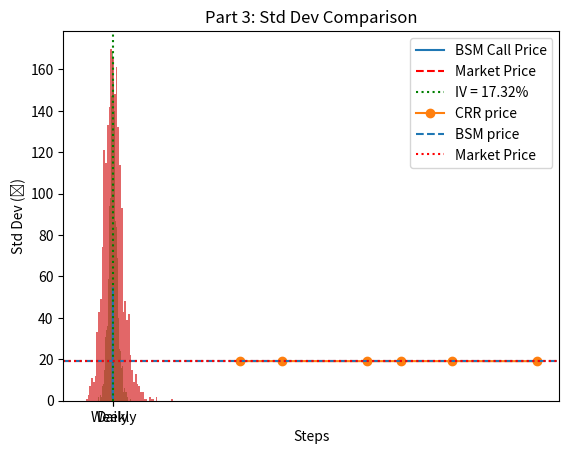

Reproduce this figure in Python.
import math
import numpy as np
from scipy.stats import norm
from scipy.optimize import brentq
import matplotlib.pyplot as plt
from dataclasses import dataclass

# ------------------ Black–Scholes ------------------
def bsm_call_price(S, K, T, r, sigma, q=0.0):
    if T <= 0 or sigma <= 0:
        return max(0.0, S*math.exp(-q*T) - K*math.exp(-r*T))
    d1 = (math.log(S/K) + (r - q + 0.5*sigma**2)*T) / (sigma*math.sqrt(T))
    d2 = d1 - sigma*math.sqrt(T)
    return S*math.exp(-q*T)*norm.cdf(d1) - K*math.exp(-r*T)*norm.cdf(d2)

def bsm_call_delta(S, K, T, r, sigma, q=0.0):
    if T <= 0 or sigma <= 0:
        return 1.0 if S > K else 0.0
    d1 = (math.log(S/K) + (r - q + 0.5*sigma**2)*T) / (sigma*math.sqrt(T))
    return math.exp(-q*T)*norm.cdf(d1)

def implied_vol_call_bsm(S, K, T, r, q, market_price):
    f = lambda sig: bsm_call_price(S, K, T, r, sig, q) - market_price
    return brentq(f, 1e-6, 3.0)

# ------------------ CRR Binomial ------------------
def crr_binomial_call(S, K, T, r, sigma, q=0.0, steps=340):
    dt = T/steps
    u  = math.exp(sigma*math.sqrt(dt))
    d  = 1.0/u
    a  = math.exp((r - q)*dt)
    p  = (a - d)/(u - d)
    j = np.arange(steps, -1, -1)
    ST = S * (u**j) * (d**(steps-j))
    payoff = np.maximum(ST - K, 0.0)
    disc = math.exp(-r*dt)
    for _ in range(steps):
        payoff = disc*(p*payoff[:-1] + (1-p)*payoff[1:])
    return float(payoff[0])

# ------------------ GBM Simulation ------------------
@dataclass
class HedgeResult:
    mean: float
    std: float
    pnl: np.ndarray

def simulate_paths_gbm(S0, mu, sigma, T, n_steps, n_sims, seed=81):
    rng = np.random.default_rng(seed)
    dt = T/n_steps
    Z  = rng.standard_normal((n_sims, n_steps))
    increments = (mu - 0.5*sigma**2)*dt + sigma*np.sqrt(dt)*Z
    S = np.empty((n_sims, n_steps+1))
    S[:,0] = S0
    S[:,1:] = S0*np.exp(np.cumsum(increments, axis=1))
    return S

def buyers_hedge_pnl(S_paths, K, r, q, sigma_iv, T, rebalance='daily'):
    n_sims, n_cols = S_paths.shape
    dt = T/(n_cols-1)
    if rebalance == 'weekly':
        mask = np.zeros(n_cols, dtype=bool); mask[::5] = True; mask[-1] = True
    else:
        mask = np.ones(n_cols, dtype=bool)
    pnls = np.empty(n_sims)
    for i in range(n_sims):
        S = S_paths[i]
        cash = 0.0
        C0 = bsm_call_price(S[0], K, T, r, sigma_iv, q)
        delta0 = bsm_call_delta(S[0], K, T, r, sigma_iv, q)
        shares = -delta0
        cash  += -C0 + delta0*S[0]
        for t in range(1, n_cols):
            cash *= math.exp(r*dt)
            tau = max(T - t*dt, 0.0)
            if mask[t]:
                new_delta = bsm_call_delta(S[t], K, tau, r, sigma_iv, q)
                d_sh = -new_delta - shares
                cash += - d_sh * S[t]
                shares += d_sh
        payoff = max(S[-1]-K,0.0)
        cash += shares*S[-1]
        cash += payoff
        pnls[i] = cash
    return HedgeResult(mean=float(pnls.mean()), std=float(pnls.std()), pnl=pnls)

# ------------------ Inputs ------------------
S0 = 1375.0
K  = 1400.0
r_cc = math.log(1+0.058)     # risk-free (continuous)
q_cc = math.log(1+0.0034)    # dividend yield (continuous)
T1 = 30/365                  # 1-month contract

# ===================================================
# Part 1 — Implied Volatility from market premium
# ===================================================
print("\n=== Part 1 — Implied Volatility ===")
market_price = 18.99   # Reliance option premium
iv = implied_vol_call_bsm(S0, K, T1, r_cc, q_cc, market_price)
print(f"Market premium (₹): {market_price:.2f}")
print(f"Implied Volatility: {iv*100:.2f}%")

# Plot price vs sigma
sigmas = np.linspace(0.05, 0.40, 200)
prices = [bsm_call_price(S0, K, T1, r_cc, s, q_cc) for s in sigmas]
plt.plot(sigmas, prices, label="BSM Call Price")
plt.axhline(market_price, color="red", linestyle="--", label="Market Price")
plt.axvline(iv, color="green", linestyle=":", label=f"IV = {iv*100:.2f}%")
plt.title("Part 1: Call Price vs Volatility")
plt.xlabel("Volatility (σ)")
plt.ylabel("Call Price (₹)")
plt.legend()
plt.show()

# ===================================================
# Part 2 — BSM vs Binomial pricing
# ===================================================
print("\n=== Part 2 — BSM vs Binomial Pricing ===")
sigma_hist = 0.174   # proxy historical volatility
bsm_price = bsm_call_price(S0, K, T1, r_cc, sigma_hist, q_cc)
undervaluation_bsm = (bsm_price - market_price)/market_price*100
crr_prices = [crr_binomial_call(S0, K, T1, r_cc, sigma_hist, q_cc, steps=n) for n in [150,200,300,340,400,500]]
steps = [150,200,300,340,400,500]

print(f"BSM price (σ={sigma_hist:.3f}): {bsm_price:.2f}  | Undervaluation: {undervaluation_bsm:.2f}%")
print("CRR prices:", dict(zip(steps, [round(p,2) for p in crr_prices])))

plt.plot(steps, crr_prices, marker="o", label="CRR price")
plt.axhline(bsm_price, linestyle="--", label="BSM price")
plt.axhline(market_price, linestyle=":", color="red", label="Market Price")
plt.title("Part 2: CRR Convergence to BSM")
plt.xlabel("Steps")
plt.ylabel("Price (₹)")
plt.legend()
plt.show()

# ===================================================
# Part 3 — Delta Hedging (Daily vs Weekly)
# ===================================================
print("\n=== Part 3 — Delta Hedging Simulation ===")
T2 = 60/365; n_steps=42; n_sims=2000; mu=0.10
S_paths = simulate_paths_gbm(S0, mu, iv, T2, n_steps, n_sims, seed=81)
res_daily  = buyers_hedge_pnl(S_paths, K, r_cc, q_cc, iv, T2, 'daily')
res_weekly = buyers_hedge_pnl(S_paths, K, r_cc, q_cc, iv, T2, 'weekly')
reduction = (res_weekly.std - res_daily.std)/res_weekly.std*100

print(f"Daily Hedge → mean={res_daily.mean:.2f}, std={res_daily.std:.2f}")
print(f"Weekly Hedge → mean={res_weekly.mean:.2f}, std={res_weekly.std:.2f}")
print(f"Std Dev Reduction: {reduction:.2f}%")

plt.hist(res_daily.pnl, bins=50, alpha=0.7)
plt.title("Part 3: P&L Distribution — Daily Hedge")
plt.show()

plt.hist(res_weekly.pnl, bins=50, alpha=0.7)
plt.title("Part 3: P&L Distribution — Weekly Hedge")
plt.show()

plt.bar(["Daily","Weekly"], [res_daily.std, res_weekly.std])
plt.title("Part 3: Std Dev Comparison")
plt.ylabel("Std Dev (₹)")
plt.show()
